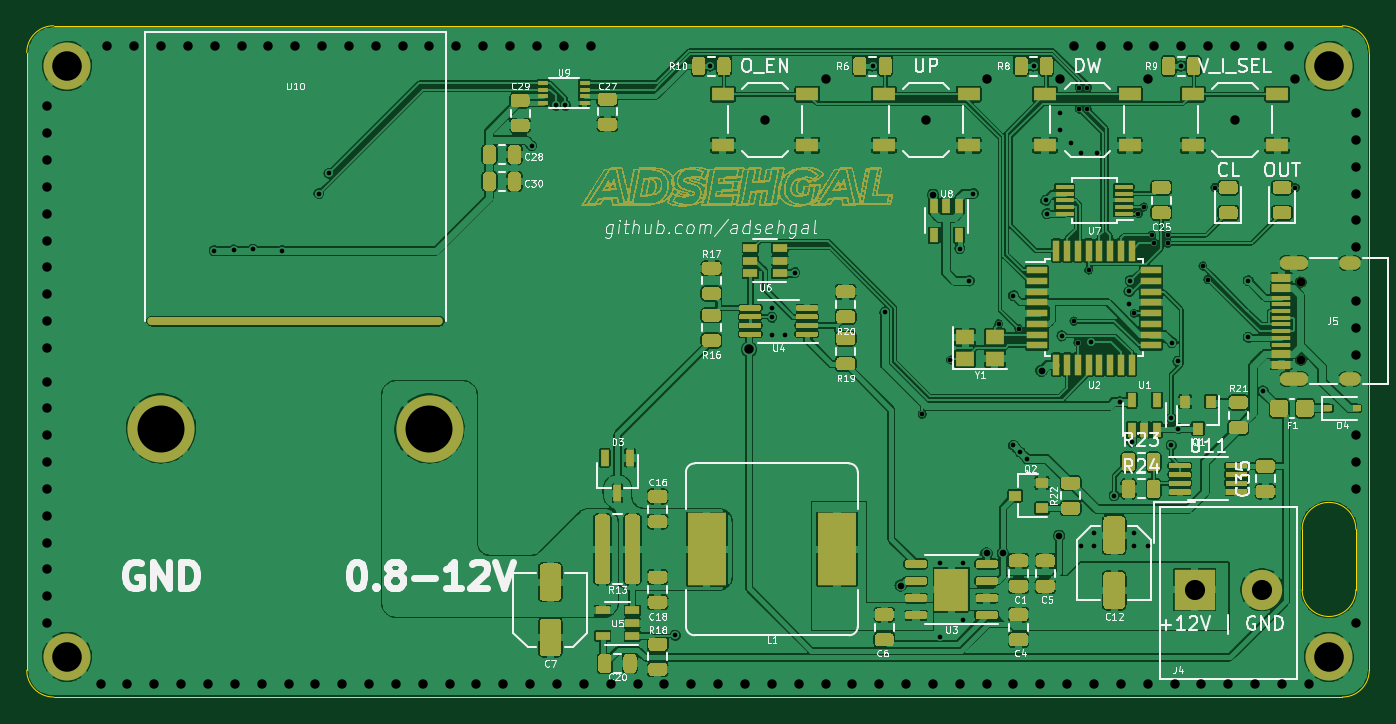
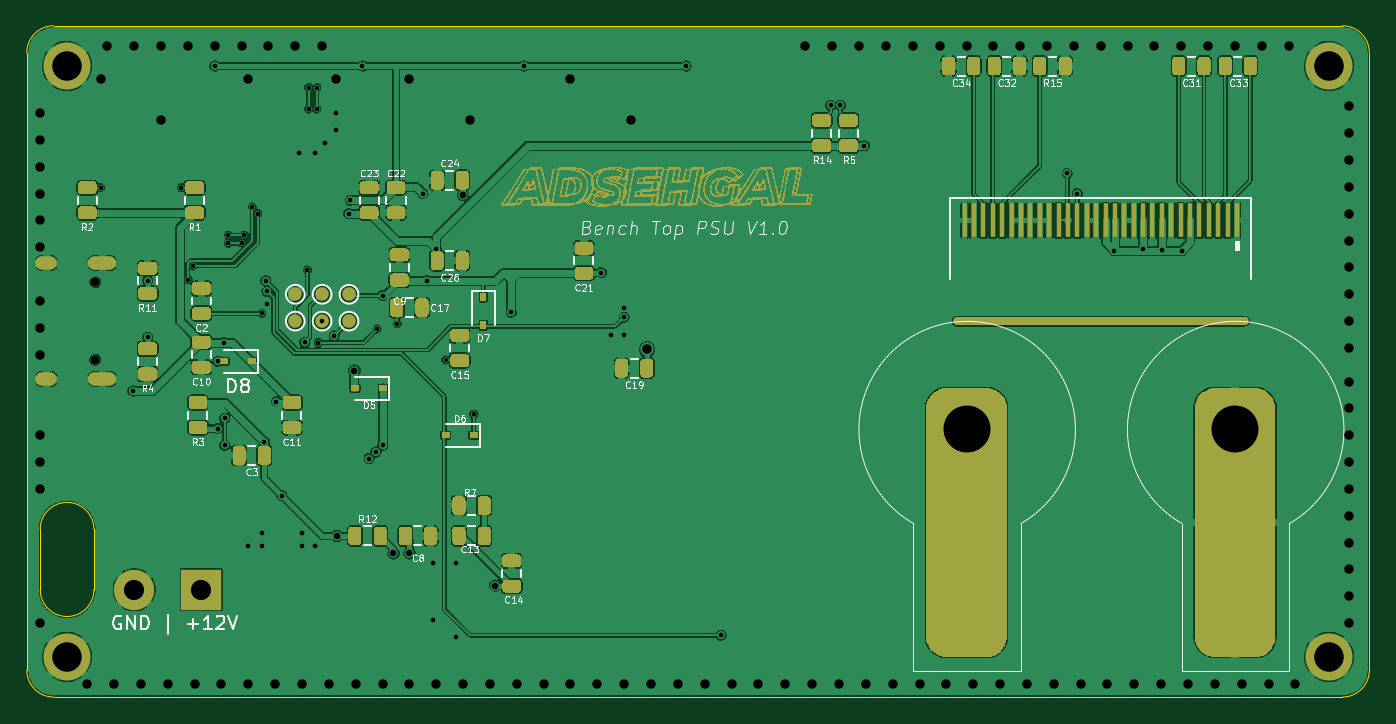
Circuit board: 11 layer files. Board 100.0 x 50.0 mm.
- bottom_copper: Power_Supply-B_Cu.gbr (409358 bytes)
- bottom_mask: Power_Supply-B_Mask.gbr (231710 bytes)
- paste: Power_Supply-B_Paste.gbr (24147 bytes)
- bottom_silk: Power_Supply-B_SilkS.gbr (38975 bytes)
- outline: Power_Supply-Edge_Cuts.gbr (1268 bytes)
- top_copper: Power_Supply-F_Cu.gbr (627180 bytes)
- top_mask: Power_Supply-F_Mask.gbr (239954 bytes)
- paste: Power_Supply-F_Paste.gbr (35250 bytes)
- top_silk: Power_Supply-F_SilkS.gbr (64530 bytes)
- drill: Power_Supply-NPTH.drl (428 bytes)
- drill: Power_Supply-PTH.drl (3958 bytes)

=== bottom_copper: Power_Supply-B_Cu.gbr (409358 bytes, source omitted) ===
=== bottom_mask: Power_Supply-B_Mask.gbr (231710 bytes, source omitted) ===
=== paste: Power_Supply-B_Paste.gbr (24147 bytes, source omitted) ===
=== bottom_silk: Power_Supply-B_SilkS.gbr (38975 bytes, source omitted) ===
=== outline: Power_Supply-Edge_Cuts.gbr ===
%TF.GenerationSoftware,KiCad,Pcbnew,(5.99.0-2671-gfc0a358ba)*%
%TF.CreationDate,2020-08-28T17:45:17+05:30*%
%TF.ProjectId,Power_Supply,506f7765-725f-4537-9570-706c792e6b69,rev?*%
%TF.SameCoordinates,Original*%
%TF.FileFunction,Profile,NP*%
%FSLAX46Y46*%
G04 Gerber Fmt 4.6, Leading zero omitted, Abs format (unit mm)*
G04 Created by KiCad (PCBNEW (5.99.0-2671-gfc0a358ba)) date 2020-08-28 17:45:17*
%MOMM*%
%LPD*%
G01*
G04 APERTURE LIST*
%TA.AperFunction,Profile*%
%ADD10C,0.100000*%
%TD*%
G04 APERTURE END LIST*
D10*
X111000000Y-54000000D02*
X111000000Y-49500000D01*
X111000000Y-54000000D02*
G75*
G02*
X107000000Y-54000000I-2000000J0D01*
G01*
X112000000Y-14000000D02*
X112000000Y-60000000D01*
X12000000Y-60000000D02*
X12000000Y-14000000D01*
X12000000Y-14000000D02*
G75*
G02*
X14000000Y-12000000I2000000J0D01*
G01*
X107000000Y-49500000D02*
G75*
G02*
X111000000Y-49500000I2000000J0D01*
G01*
X110000000Y-12000000D02*
G75*
G02*
X112000000Y-14000000I0J-2000000D01*
G01*
X14000000Y-12000000D02*
X110000000Y-12000000D01*
X107000000Y-49500000D02*
X107000000Y-54000000D01*
X14000000Y-62000000D02*
G75*
G02*
X12000000Y-60000000I0J2000000D01*
G01*
X110000000Y-62000000D02*
X14000000Y-62000000D01*
X112000000Y-60000000D02*
G75*
G02*
X110000000Y-62000000I-2000000J0D01*
G01*
M02*

=== top_copper: Power_Supply-F_Cu.gbr (627180 bytes, source omitted) ===
=== top_mask: Power_Supply-F_Mask.gbr (239954 bytes, source omitted) ===
=== paste: Power_Supply-F_Paste.gbr (35250 bytes, source omitted) ===
=== top_silk: Power_Supply-F_SilkS.gbr (64530 bytes, source omitted) ===
=== drill: Power_Supply-NPTH.drl ===
M48
; DRILL file {KiCad (5.99.0-2671-gfc0a358ba)} date Friday, August 28, 2020 at 05:45:18 PM
; FORMAT={-:-/ absolute / inch / decimal}
; #@! TF.CreationDate,2020-08-28T17:45:18+05:30
; #@! TF.GenerationSoftware,Kicad,Pcbnew,(5.99.0-2671-gfc0a358ba)
; #@! TF.FileFunction,NonPlated,1,2,NPTH
FMAT,2
INCH
T1C0.0197
T2C0.0256
%
G90
G05
T2
X4.2087Y-1.2248
X4.2087Y-1.4524
T1
G00X0.8366Y-1.3386
M15
G01X1.6831Y-1.3386
M16
G05
T0
M30

=== drill: Power_Supply-PTH.drl ===
M48
; DRILL file {KiCad (5.99.0-2671-gfc0a358ba)} date Friday, August 28, 2020 at 05:45:18 PM
; FORMAT={-:-/ absolute / inch / decimal}
; #@! TF.CreationDate,2020-08-28T17:45:18+05:30
; #@! TF.GenerationSoftware,Kicad,Pcbnew,(5.99.0-2671-gfc0a358ba)
; #@! TF.FileFunction,Plated,1,2,PTH
FMAT,2
INCH
T1C0.0138
T2C0.0197
T3C0.0236
T4C0.0276
T5C0.0591
T6C0.0866
T7C0.1378
%
G90
G05
T1
X1.0224Y-1.1319
X1.0807Y-1.1299
X1.1358Y-1.128
X1.2205Y-1.1319
X1.3287Y-0.9646
X1.3583Y-0.9055
X1.9531Y-0.8244
X2.0236Y-0.7055
X2.0522Y-0.706
X2.374Y-2.2598
X2.4764Y-0.5906
X2.6575Y-1.2992
X2.6575Y-1.3268
X2.6575Y-1.378
X2.6969Y-1.378
X2.7244Y-1.1969
X2.9528Y-0.5906
X2.9886Y-1.3129
X3.0984Y-1.6114
X3.1496Y-2.0472
X3.1496Y-2.2638
X3.1811Y-1.4528
X3.2087Y-1.126
X3.2185Y-2.0472
X3.2185Y-2.2146
X3.2362Y-1.2205
X3.248Y-0.9646
X3.3228Y-1.3465
X3.3661Y-1.2638
X3.3661Y-1.7028
X3.3819Y-1.3616
X3.3858Y-1.7224
X3.4055Y-1.7421
X3.4252Y-0.5906
X3.4606Y-0.9843
X3.4646Y-1.0236
X3.5039Y-0.7283
X3.5039Y-0.7776
X3.5079Y-1.3819
X3.5335Y-0.8169
X3.5433Y-1.3386
X3.5551Y-1.4016
X3.5591Y-0.6535
X3.5591Y-0.7168
X3.563Y-0.8465
X3.563Y-1.998
X3.5827Y-0.6535
X3.5827Y-0.7168
X3.5866Y-1.189
X3.5945Y-1.4012
X3.6024Y-1.9587
X3.6024Y-1.998
X3.6122Y-0.8465
X3.6614Y-1.8504
X3.6772Y-1.5748
X3.7047Y-1.2874
X3.705Y-1.2515
X3.7087Y-1.2205
X3.7126Y-1.6929
X3.7205Y-1.9587
X3.7205Y-1.998
X3.7209Y-1.3161
X3.7323Y-1.0236
X3.748Y-1.0039
X3.7598Y-1.998
X3.7717Y-1.0866
X3.7789Y-1.1101
X3.8189Y-1.0866
X3.8189Y-1.1102
X3.8287Y-1.624
X3.8287Y-1.7028
X3.8307Y-1.4016
X3.8484Y-1.4567
X3.8484Y-1.6535
X3.8583Y-0.5906
X3.9213Y-1.1772
X3.937Y-1.2165
X3.9567Y-0.9472
X4.0551Y-1.2205
X4.0551Y-1.3858
X4.0984Y-1.5433
X4.1929Y-0.9472
T2
X3.0354Y-2.1142
X3.1299Y-0.9685
X3.2874Y-2.0197
X3.3346Y-2.0197
X3.4488Y-1.4843
X3.5Y-1.9685
T4
X0.5315Y-0.7087
X0.5315Y-0.7874
X0.5315Y-0.8661
X0.5315Y-0.9449
X0.5315Y-1.0236
X0.5315Y-1.1024
X0.5315Y-1.1811
X0.5315Y-1.2598
X0.5315Y-1.3386
X0.5315Y-1.4173
X0.5315Y-1.5157
X0.5315Y-1.5945
X0.5315Y-1.6732
X0.5315Y-1.752
X0.5315Y-1.8307
X0.5315Y-1.9094
X0.5315Y-1.9882
X0.5315Y-2.0669
X0.5315Y-2.1457
X0.5315Y-2.2244
X0.689Y-2.4016
X0.7087Y-0.5315
X0.7677Y-2.4016
X0.7874Y-0.5315
X0.8465Y-2.4016
X0.8661Y-0.5315
X0.9252Y-2.4016
X0.9449Y-0.5315
X1.0039Y-2.4016
X1.0236Y-0.5315
X1.0827Y-2.4016
X1.1024Y-0.5315
X1.1614Y-2.4016
X1.1811Y-0.5315
X1.2402Y-2.4016
X1.2598Y-0.5315
X1.3189Y-2.4016
X1.3386Y-0.5315
X1.3976Y-2.4016
X1.4173Y-0.5315
X1.4764Y-2.4016
X1.4961Y-0.5315
X1.5551Y-2.4016
X1.5748Y-0.5315
X1.6339Y-2.4016
X1.6535Y-0.5315
X1.7126Y-2.4016
X1.7323Y-0.5315
X1.7913Y-2.4016
X1.811Y-0.5315
X1.8701Y-2.4016
X1.8898Y-0.5315
X1.9488Y-2.4016
X1.9685Y-0.5315
X2.0276Y-2.4016
X2.0472Y-0.5315
X2.1063Y-2.4016
X2.126Y-0.5315
X2.185Y-2.4016
X2.2638Y-2.4016
X2.3425Y-2.4016
X2.4213Y-2.4016
X2.5Y-2.4016
X2.5787Y-2.4016
X2.5906Y-1.4213
X2.6378Y-0.748
X2.6575Y-2.4016
X2.7362Y-2.4016
X2.815Y-0.6299
X2.815Y-2.4016
X2.8937Y-2.4016
X2.9724Y-2.4016
X3.0512Y-2.4016
X3.1102Y-0.748
X3.1299Y-2.4016
X3.2087Y-2.4016
X3.2874Y-0.6299
X3.2874Y-2.4016
X3.3661Y-2.4016
X3.4449Y-2.4016
X3.5039Y-0.6299
X3.5236Y-2.4016
X3.5433Y-0.5315
X3.6024Y-2.4016
X3.622Y-0.5315
X3.6811Y-2.4016
X3.7008Y-0.5315
X3.7598Y-0.6299
X3.7598Y-2.4016
X3.7795Y-0.5315
X3.8386Y-2.4016
X3.8583Y-0.5315
X3.9173Y-2.4016
X3.937Y-0.5315
X3.9961Y-2.4016
X4.0157Y-0.5315
X4.0157Y-0.748
X4.0748Y-2.4016
X4.0945Y-0.5315
X4.1535Y-2.4016
X4.1732Y-0.5315
X4.1929Y-0.6299
X4.2323Y-2.4016
X4.3701Y-0.7283
X4.3701Y-0.8071
X4.3701Y-0.8858
X4.3701Y-0.9646
X4.3701Y-1.0433
X4.3701Y-1.122
X4.3701Y-1.2795
X4.3701Y-1.3583
X4.3701Y-1.437
X4.3701Y-1.6732
X4.3701Y-1.752
X4.3701Y-1.8307
X4.3701Y-2.2244
T5
X3.8976Y-2.126
X4.0945Y-2.126
T6
X4.2913Y-0.5906
X4.2913Y-2.3228
X0.5906Y-0.5906
X0.5906Y-2.3228
T7
X0.8661Y-1.6535
X1.6535Y-1.6535
T3
G00X4.1661Y-1.1685
M15
G01X4.2094Y-1.1685
M16
G05
G00X4.1661Y-1.5087
M15
G01X4.2094Y-1.5087
M16
G05
G00X4.3406Y-1.1685
M15
G01X4.3642Y-1.1685
M16
G05
G00X4.3406Y-1.5087
M15
G01X4.3642Y-1.5087
M16
G05
T0
M30
